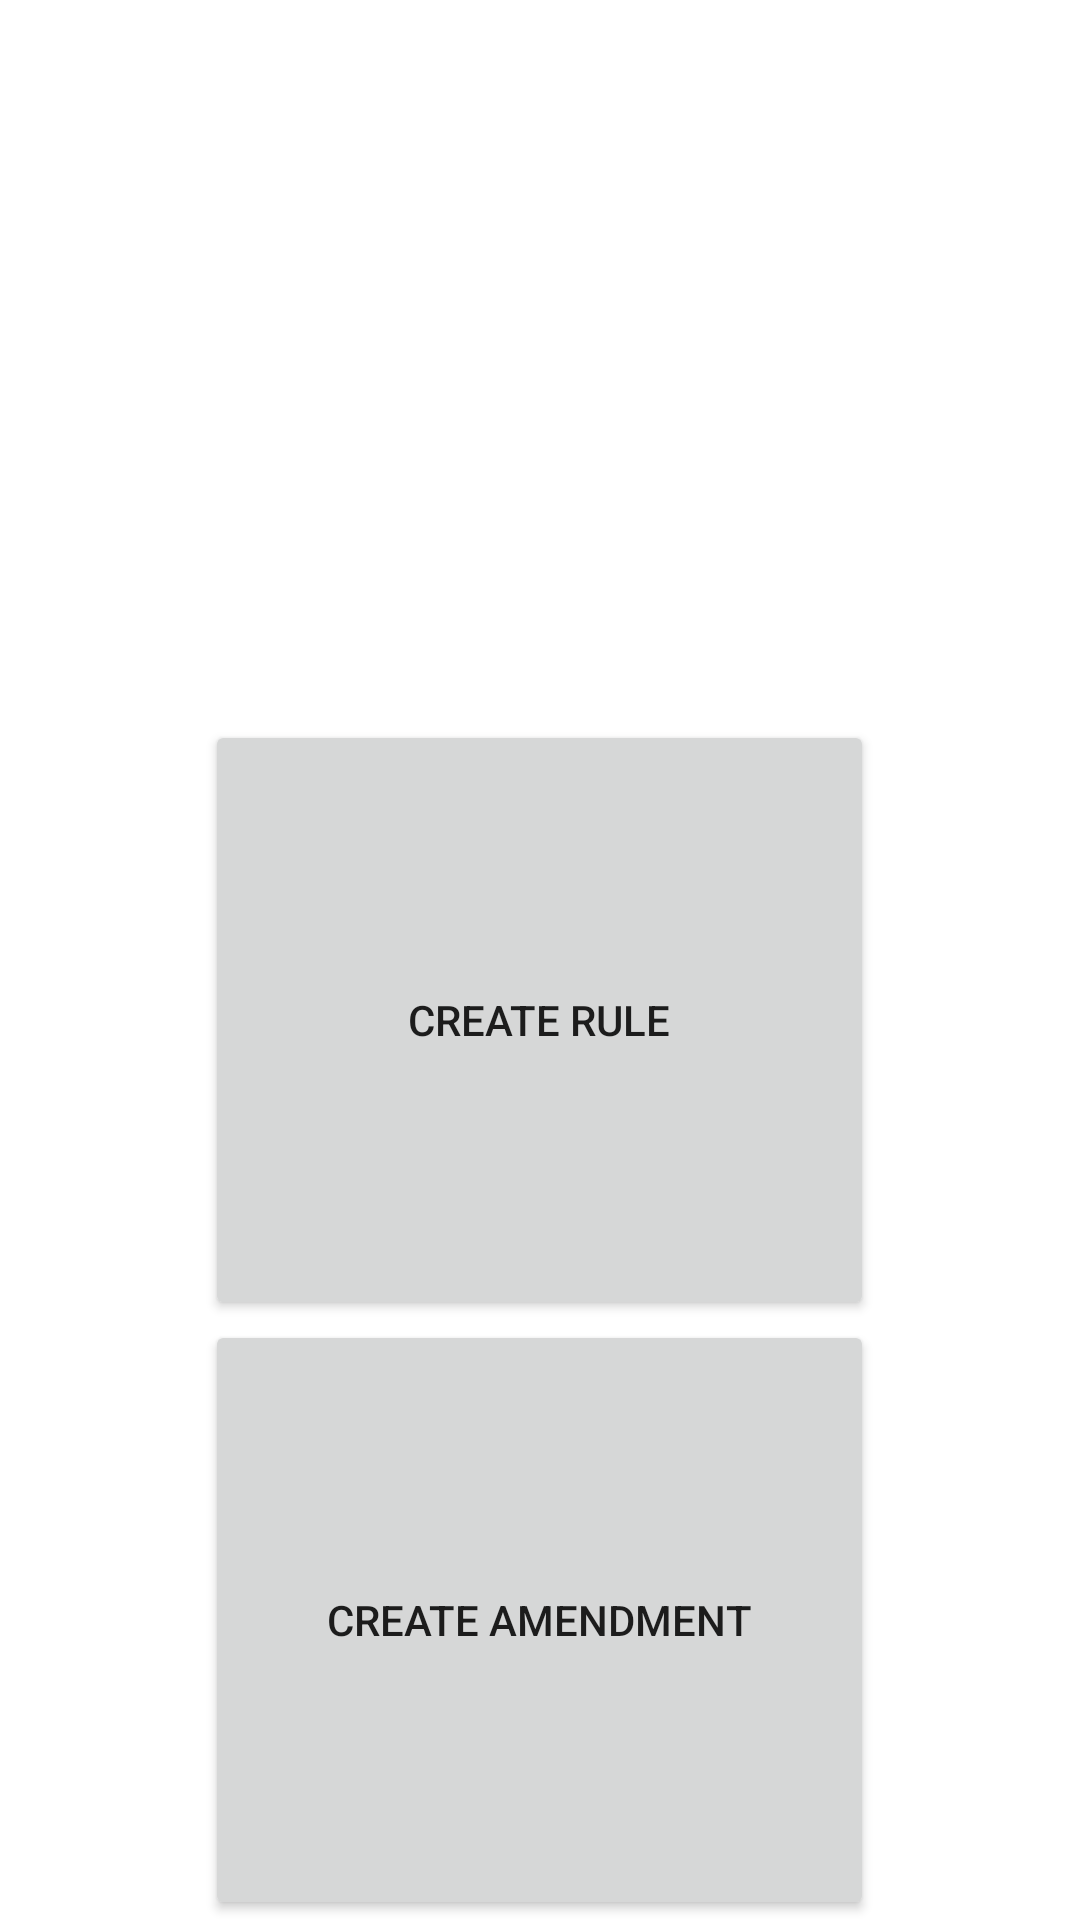

This screen was rendered from an Android layout file. Write that file and the resources it references.
<!-- AndroidManifest.xml: application theme Theme.NomicGameManagerMobile -->
<!-- res/layout/activity_main.xml -->
<?xml version="1.0" encoding="utf-8"?>
<LinearLayout xmlns:android="http://schemas.android.com/apk/res/android"
    xmlns:tools="http://schemas.android.com/tools"
    android:id="@+id/container"
    android:layout_width="match_parent"
    android:layout_height="match_parent"
    android:gravity="center|bottom"
    android:orientation="vertical"
    tools:context="nomic.ui.MainActivity"

    >

    <Button
        android:id="@+id/createRule"
        android:layout_width="223dp"
        android:layout_height="200dp"
        android:text="Create Rule" />

    <Button
        android:id="@+id/createAmend"
        android:layout_width="223dp"
        android:layout_height="200dp"
        android:text="Create Amendment" />
</LinearLayout>
<!-- resources referenced by this layout -->
<resources>
  <style name="Theme.NomicGameManagerMobile" parent="Theme.MaterialComponents.DayNight.DarkActionBar">
          
          <item name="colorPrimary">@color/purple_500</item>
          <item name="colorPrimaryVariant">@color/purple_700</item>
          <item name="colorOnPrimary">@color/white</item>
          
          <item name="colorSecondary">@color/teal_200</item>
          <item name="colorSecondaryVariant">@color/teal_700</item>
          <item name="colorOnSecondary">@color/black</item>
          
          <item name="android:statusBarColor">?attr/colorPrimaryVariant</item>
          
      </style>
  <!-- not gathered from this repository: default colours our renderer supplied (Android Studio template values) -->
  <color name="purple_500">#FF6200EE</color>
  <color name="purple_700">#FF3700B3</color>
  <color name="teal_200">#FF03DAC5</color>
  <color name="teal_700">#FF018786</color>
  <color name="black">#FF000000</color>
  <color name="white">#FFFFFFFF</color>
</resources>
